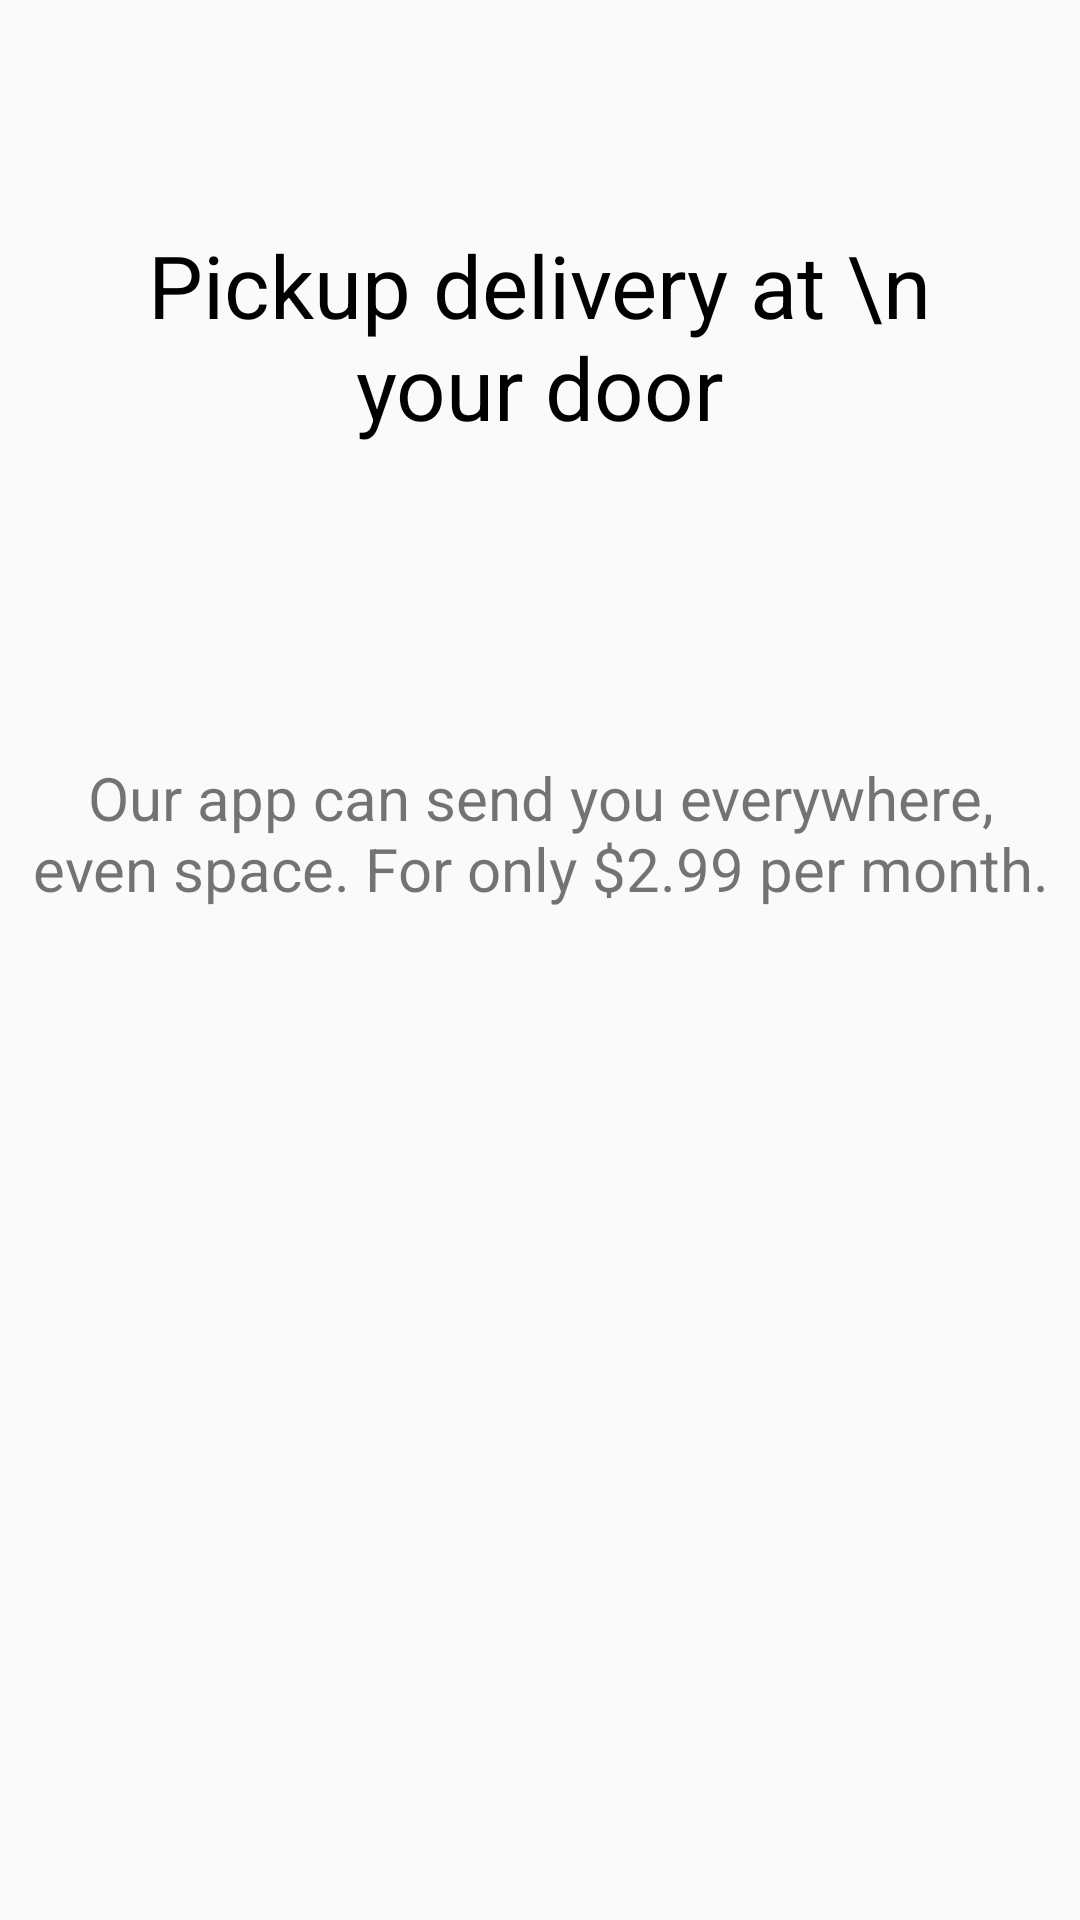

Produce the Android XML layout that renders to this screen, including the resource entries it uses.
<!-- AndroidManifest.xml: application theme Theme.Week3 -->
<!-- res/layout/fragment_onboard3.xml -->
<?xml version="1.0" encoding="utf-8"?>
<androidx.constraintlayout.widget.ConstraintLayout xmlns:android="http://schemas.android.com/apk/res/android"
    xmlns:app="http://schemas.android.com/apk/res-auto"
    xmlns:tools="http://schemas.android.com/tools"
    android:id="@+id/frameLayout4"
    android:layout_width="match_parent"
    android:layout_height="match_parent"
    tools:context=".Onboard3">

    <ImageView
        android:id="@+id/imageView4"
        android:layout_width="wrap_content"
        android:layout_height="wrap_content"
        android:src="@drawable/onboarding3image"
        app:layout_constraintBottom_toBottomOf="parent"
        app:layout_constraintEnd_toEndOf="parent"
        app:layout_constraintHorizontal_bias="0.493"
        app:layout_constraintStart_toStartOf="parent"
        app:layout_constraintTop_toTopOf="parent"
        app:layout_constraintVertical_bias="0.031" />

    <TextView
        android:id="@+id/textView6"
        android:layout_width="297dp"
        android:layout_height="78dp"
        android:text="Pickup delivery at \n your door"
        android:textAlignment="center"
        android:textSize="29sp"
        android:textColor="@color/black"

        app:layout_constraintBottom_toBottomOf="parent"
        app:layout_constraintEnd_toEndOf="parent"
        app:layout_constraintHorizontal_bias="0.498"
        app:layout_constraintStart_toStartOf="parent"
        app:layout_constraintTop_toBottomOf="@+id/imageView4"
        app:layout_constraintVertical_bias="0.103" />

    <TextView
        android:id="@+id/textView7"
        android:layout_width="344dp"
        android:layout_height="70dp"
        android:gravity="center"
        android:text="Our app can send you everywhere, even space. For only $2.99 per month."
        android:textSize="20sp"
        app:layout_constraintBottom_toBottomOf="parent"
        app:layout_constraintEnd_toEndOf="parent"
        app:layout_constraintHorizontal_bias="0.498"
        app:layout_constraintStart_toStartOf="parent"
        app:layout_constraintTop_toBottomOf="@+id/textView6"
        app:layout_constraintVertical_bias="0.214" />

    <ImageButton
        android:id="@+id/FinishOnboardButton"
        android:layout_width="202dp"
        android:layout_height="196dp"
        android:layout_marginTop="616dp"
        android:background="@drawable/button"
        android:scaleType="fitCenter"
        app:layout_constraintEnd_toEndOf="parent"
        app:layout_constraintStart_toStartOf="parent"
        app:layout_constraintTop_toTopOf="parent"
        app:srcCompat="@drawable/button" />
</androidx.constraintlayout.widget.ConstraintLayout>
<!-- resources referenced by this layout -->
<resources>
  <style name="Theme.Week3" parent="Theme.AppCompat.Light.NoActionBar">
          
          <item name="colorPrimary">@color/purple_500</item>
          <item name="colorPrimaryVariant">@color/purple_700</item>
          <item name="colorOnPrimary">@color/white</item>
          
          <item name="colorSecondary">@color/teal_200</item>
          <item name="colorSecondaryVariant">@color/teal_700</item>
          <item name="colorOnSecondary">@color/black</item>
          
          <item name="android:statusBarColor">?attr/colorPrimaryVariant</item>
          
      </style>
  <!-- not gathered from this repository: default colours our renderer supplied (Android Studio template values) -->
  <color name="purple_500">#FF6200EE</color>
  <color name="purple_700">#FF3700B3</color>
  <color name="teal_200">#FF03DAC5</color>
  <color name="teal_700">#FF018786</color>
  <color name="black">#FF000000</color>
  <color name="white">#FFFFFFFF</color>
</resources>
